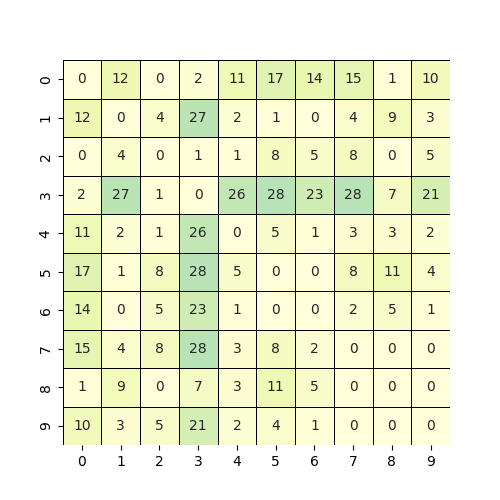

The data file committed next to this chart (first rows):
, 0, 1, 2, 3, 4, 5, 6, 7, 8, 9
0, 0.0, 0.1268, 0.001639, 0.02111, 0.1119, 0.1705, 0.1426, 0.1506, 0.01107, 0.1002
1, 0.1268, 0.0, 0.04242, 0.2773, 0.02008, 0.01557, 0.006762, 0.04836, 0.09119, 0.03525
2, 0.001639, 0.04242, 0.0, 0.01209, 0.01189, 0.08422, 0.05, 0.08012, 0.004713, 0.05451
3, 0.02111, 0.2773, 0.01209, 0.0, 0.2615, 0.2885, 0.2316, 0.2811, 0.07971, 0.217
4, 0.1119, 0.02008, 0.01189, 0.2615, 0.0, 0.05984, 0.01393, 0.03402, 0.03381, 0.02049
5, 0.1705, 0.01557, 0.08422, 0.2885, 0.05984, 0.0, 0.0004098, 0.08545, 0.1105, 0.0498
6, 0.1426, 0.006762, 0.05, 0.2316, 0.01393, 0.0004098, 0.0, 0.02357, 0.05184, 0.01537
7, 0.1506, 0.04836, 0.08012, 0.2811, 0.03402, 0.08545, 0.02357, 0.0, 0.009221, 0.0
8, 0.01107, 0.09119, 0.004713, 0.07971, 0.03381, 0.1105, 0.05184, 0.009221, 0.0, 0.005123
9, 0.1002, 0.03525, 0.05451, 0.217, 0.02049, 0.0498, 0.01537, 0.0, 0.005123, 0.0
